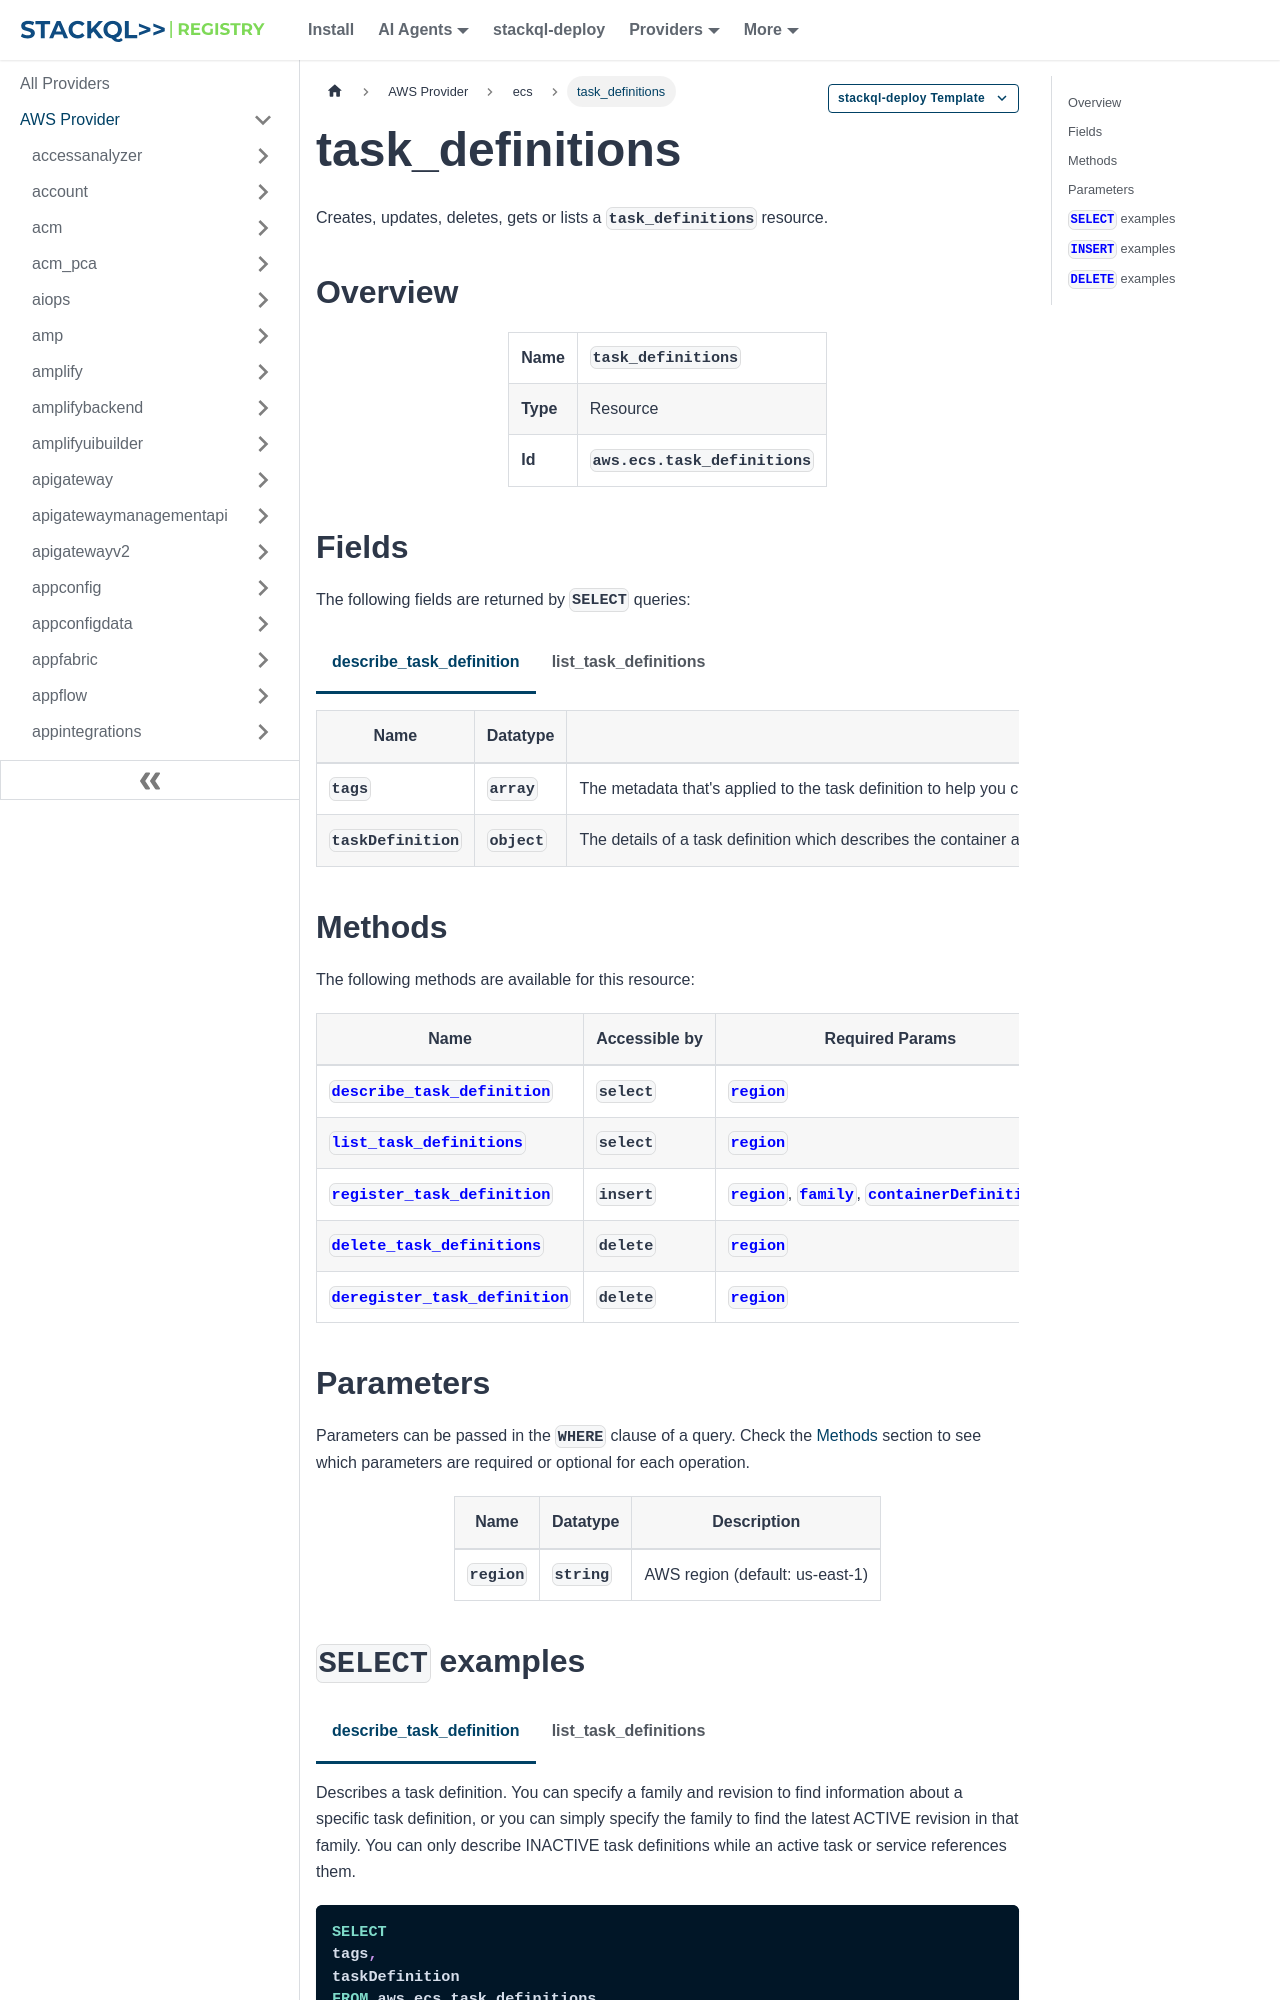

repository: stackql-registry/stackql-provider-aws · page: services/ecs/task_definitions.html · generator: docusaurus

--- 
title: task_definitions
hide_title: false
hide_table_of_contents: false
keywords:
  - task_definitions
  - ecs
  - aws
  - infrastructure-as-code
  - configuration-as-data
  - cloud inventory
description: Query, deploy and manage aws resources using SQL
custom_edit_url: null
image: /img/stackql-aws-provider-featured-image.png
---

import CopyableCode from '@site/src/components/CopyableCode/CopyableCode';
import CodeBlock from '@theme/CodeBlock';
import Tabs from '@theme/Tabs';
import TabItem from '@theme/TabItem';

Creates, updates, deletes, gets or lists a <code>task_definitions</code> resource.

## Overview
<table><tbody>
<tr><td><b>Name</b></td><td><CopyableCode code="task_definitions" /></td></tr>
<tr><td><b>Type</b></td><td>Resource</td></tr>
<tr><td><b>Id</b></td><td><CopyableCode code="aws.ecs.task_definitions" /></td></tr>
</tbody></table>

## Fields

The following fields are returned by `SELECT` queries:

<Tabs
    defaultValue="describe_task_definition"
    values={[
        { label: 'describe_task_definition', value: 'describe_task_definition' },
        { label: 'list_task_definitions', value: 'list_task_definitions' }
    ]}
>
<TabItem value="describe_task_definition">

<table>
<thead>
    <tr>
    <th>Name</th>
    <th>Datatype</th>
    <th>Description</th>
    </tr>
</thead>
<tbody>
<tr>
    <td><CopyableCode code="tags" /></td>
    <td><code>array</code></td>
    <td>The metadata that's applied to the task definition to help you categorize and organize them. Each tag consists of a key and an optional value. You define both. The following basic restrictions apply to tags: Maximum number of tags per resource - 50 For each resource, each tag key must be unique, and each tag key can have only one value. Maximum key length - 128 Unicode characters in UTF-8 Maximum value length - 256 Unicode characters in UTF-8 If your tagging schema is used across multiple services and resources, remember that other services may have restrictions on allowed characters. Generally allowed characters are: letters, numbers, and spaces representable in UTF-8, and the following characters: + - = . _ : / @. Tag keys and values are case-sensitive. Do not use aws:, AWS:, or any upper or lowercase combination of such as a prefix for either keys or values as it is reserved for Amazon Web Services use. You cannot edit or delete tag keys or values with this prefix. Tags with this prefix do not count against your tags per resource limit.</td>
</tr>
<tr>
    <td><CopyableCode code="taskDefinition" /></td>
    <td><code>object</code></td>
    <td>The details of a task definition which describes the container and volume definitions of an Amazon Elastic Container Service task. You can specify which Docker images to use, the required resources, and other configurations related to launching the task definition through an Amazon ECS service or task.</td>
</tr>
</tbody>
</table>
</TabItem>
<TabItem value="list_task_definitions">

<table>
<thead>
    <tr>
    <th>Name</th>
    <th>Datatype</th>
    <th>Description</th>
    </tr>
</thead>
<tbody>
<tr>
    <td><CopyableCode code="task_definition_arn" /></td>
    <td><code>string</code></td>
    <td>The list of task definition Amazon Resource Name (ARN) entries for the ListTaskDefinitions request.</td>
</tr>
</tbody>
</table>
</TabItem>
</Tabs>

## Methods

The following methods are available for this resource:

<table>
<thead>
    <tr>
    <th>Name</th>
    <th>Accessible by</th>
    <th>Required Params</th>
    <th>Optional Params</th>
    <th>Description</th>
    </tr>
</thead>
<tbody>
<tr>
    <td><a href="#describe_task_definition"><CopyableCode code="describe_task_definition" /></a></td>
    <td><CopyableCode code="select" /></td>
    <td><a href="#parameter-region"><code>region</code></a></td>
    <td></td>
    <td>Describes a task definition. You can specify a family and revision to find information about a specific task definition, or you can simply specify the family to find the latest ACTIVE revision in that family. You can only describe INACTIVE task definitions while an active task or service references them.</td>
</tr>
<tr>
    <td><a href="#list_task_definitions"><CopyableCode code="list_task_definitions" /></a></td>
    <td><CopyableCode code="select" /></td>
    <td><a href="#parameter-region"><code>region</code></a></td>
    <td></td>
    <td>Returns a list of task definitions that are registered to your account. You can filter the results by family name with the familyPrefix parameter or by status with the status parameter.</td>
</tr>
<tr>
    <td><a href="#register_task_definition"><CopyableCode code="register_task_definition" /></a></td>
    <td><CopyableCode code="insert" /></td>
    <td><a href="#parameter-region"><code>region</code></a>, <a href="#parameter-family"><code>family</code></a>, <a href="#parameter-containerDefinitions"><code>containerDefinitions</code></a></td>
    <td></td>
    <td>Registers a new task definition from the supplied family and containerDefinitions. Optionally, you can add data volumes to your containers with the volumes parameter. For more information about task definition parameters and defaults, see Amazon ECS Task Definitions in the Amazon Elastic Container Service Developer Guide. You can specify a role for your task with the taskRoleArn parameter. When you specify a role for a task, its containers can then use the latest versions of the CLI or SDKs to make API requests to the Amazon Web Services services that are specified in the policy that's associated with the role. For more information, see IAM Roles for Tasks in the Amazon Elastic Container Service Developer Guide. You can specify a Docker networking mode for the containers in your task definition with the networkMode parameter. If you specify the awsvpc network mode, the task is allocated an elastic network interface, and you must specify a NetworkConfiguration when you create a service or run a task with the task definition. For more information, see Task Networking in the Amazon Elastic Container Service Developer Guide.</td>
</tr>
<tr>
    <td><a href="#delete_task_definitions"><CopyableCode code="delete_task_definitions" /></a></td>
    <td><CopyableCode code="delete" /></td>
    <td><a href="#parameter-region"><code>region</code></a></td>
    <td></td>
    <td>Deletes one or more task definitions. You must deregister a task definition revision before you delete it. For more information, see DeregisterTaskDefinition. When you delete a task definition revision, it is immediately transitions from the INACTIVE to DELETE_IN_PROGRESS. Existing tasks and services that reference a DELETE_IN_PROGRESS task definition revision continue to run without disruption. Existing services that reference a DELETE_IN_PROGRESS task definition revision can still scale up or down by modifying the service's desired count. You can't use a DELETE_IN_PROGRESS task definition revision to run new tasks or create new services. You also can't update an existing service to reference a DELETE_IN_PROGRESS task definition revision. A task definition revision will stay in DELETE_IN_PROGRESS status until all the associated tasks and services have been terminated. When you delete all INACTIVE task definition revisions, the task definition name is not displayed in the console and not returned in the API. If a task definition revisions are in the DELETE_IN_PROGRESS state, the task definition name is displayed in the console and returned in the API. The task definition name is retained by Amazon ECS and the revision is incremented the next time you create a task definition with that name.</td>
</tr>
<tr>
    <td><a href="#deregister_task_definition"><CopyableCode code="deregister_task_definition" /></a></td>
    <td><CopyableCode code="delete" /></td>
    <td><a href="#parameter-region"><code>region</code></a></td>
    <td></td>
    <td>Deregisters the specified task definition by family and revision. Upon deregistration, the task definition is marked as INACTIVE. Existing tasks and services that reference an INACTIVE task definition continue to run without disruption. Existing services that reference an INACTIVE task definition can still scale up or down by modifying the service's desired count. If you want to delete a task definition revision, you must first deregister the task definition revision. You can't use an INACTIVE task definition to run new tasks or create new services, and you can't update an existing service to reference an INACTIVE task definition. However, there may be up to a 10-minute window following deregistration where these restrictions have not yet taken effect. At this time, INACTIVE task definitions remain discoverable in your account indefinitely. However, this behavior is subject to change in the future. We don't recommend that you rely on INACTIVE task definitions persisting beyond the lifecycle of any associated tasks and services. You must deregister a task definition revision before you delete it. For more information, see DeleteTaskDefinitions.</td>
</tr>
</tbody>
</table>

## Parameters

Parameters can be passed in the `WHERE` clause of a query. Check the [Methods](#methods) section to see which parameters are required or optional for each operation.

<table>
<thead>
    <tr>
    <th>Name</th>
    <th>Datatype</th>
    <th>Description</th>
    </tr>
</thead>
<tbody>
<tr id="parameter-region">
    <td><CopyableCode code="region" /></td>
    <td><code>string</code></td>
    <td>AWS region (default: us-east-1)</td>
</tr>
</tbody>
</table>

## `SELECT` examples

<Tabs
    defaultValue="describe_task_definition"
    values={[
        { label: 'describe_task_definition', value: 'describe_task_definition' },
        { label: 'list_task_definitions', value: 'list_task_definitions' }
    ]}
>
<TabItem value="describe_task_definition">

Describes a task definition. You can specify a family and revision to find information about a specific task definition, or you can simply specify the family to find the latest ACTIVE revision in that family. You can only describe INACTIVE task definitions while an active task or service references them.

```sql
SELECT
tags,
taskDefinition
FROM aws.ecs.task_definitions
WHERE region = '{{ region }}' -- required
;
```
</TabItem>
<TabItem value="list_task_definitions">

Returns a list of task definitions that are registered to your account. You can filter the results by family name with the familyPrefix parameter or by status with the status parameter.

```sql
SELECT
task_definition_arn
FROM aws.ecs.task_definitions
WHERE region = '{{ region }}' -- required
;
```
</TabItem>
</Tabs>
